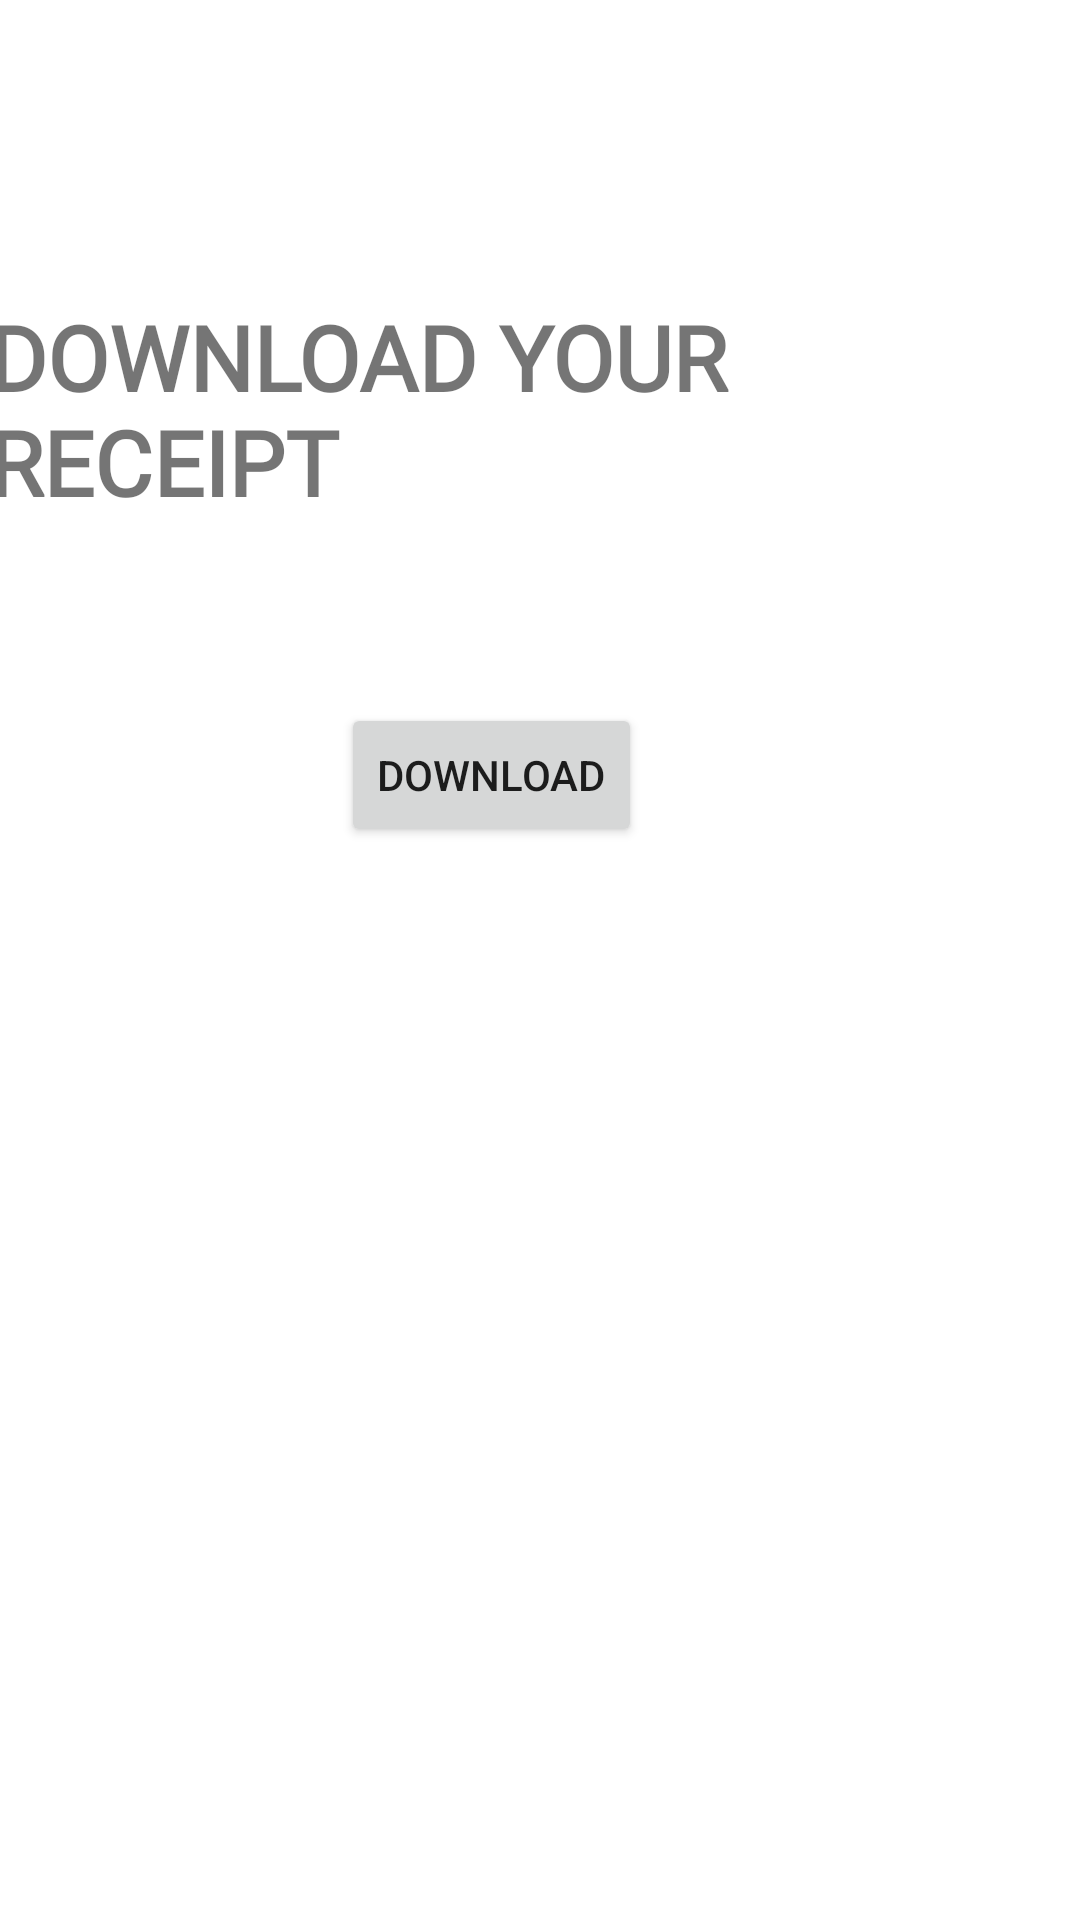

Android layout source for this screen:
<!-- AndroidManifest.xml: application theme Theme.HomeServices -->
<!-- res/layout/activity_payment1.xml -->
<?xml version="1.0" encoding="utf-8"?>
<androidx.constraintlayout.widget.ConstraintLayout xmlns:android="http://schemas.android.com/apk/res/android"
    xmlns:app="http://schemas.android.com/apk/res-auto"
    xmlns:tools="http://schemas.android.com/tools"
    android:layout_width="match_parent"
    android:layout_height="match_parent"
    tools:context=".payment1">

    <Button
        android:id="@+id/gen"
        android:layout_width="wrap_content"
        android:layout_height="wrap_content"
        android:text="DOWNLOAD"
        app:layout_constraintBottom_toBottomOf="parent"
        app:layout_constraintEnd_toEndOf="parent"
        app:layout_constraintHorizontal_bias="0.438"
        app:layout_constraintStart_toStartOf="parent"
        app:layout_constraintTop_toTopOf="parent"
        app:layout_constraintVertical_bias="0.396" />

    <TextView
        android:id="@+id/txt"
        android:layout_width="367dp"
        android:layout_height="69dp"
        android:fontFamily="@font/basic"
        android:text="DOWNLOAD YOUR RECEIPT "
        android:textSize="30sp"
        android:textStyle="bold"
        app:layout_constraintBottom_toBottomOf="parent"
        app:layout_constraintEnd_toEndOf="parent"
        app:layout_constraintHorizontal_bias="0.636"
        app:layout_constraintStart_toStartOf="parent"
        app:layout_constraintTop_toTopOf="parent"
        app:layout_constraintVertical_bias="0.173" />
</androidx.constraintlayout.widget.ConstraintLayout>
<!-- resources referenced by this layout -->
<resources>
  <style name="Theme.HomeServices" parent="Theme.MaterialComponents.DayNight.DarkActionBar">
          
          <item name="colorPrimary">@color/purple_500</item>
          <item name="colorPrimaryVariant">@color/purple_700</item>
          <item name="colorOnPrimary">@color/white</item>
          
          <item name="colorSecondary">@color/teal_200</item>
          <item name="colorSecondaryVariant">@color/teal_700</item>
          <item name="colorOnSecondary">@color/black</item>
          
          <item name="android:statusBarColor">?attr/colorPrimaryVariant</item>
          
      </style>
  <!-- not gathered from this repository: default colours our renderer supplied (Android Studio template values) -->
  <color name="purple_500">#FF6200EE</color>
  <color name="purple_700">#FF3700B3</color>
  <color name="teal_200">#FF03DAC5</color>
  <color name="teal_700">#FF018786</color>
  <color name="black">#FF000000</color>
  <color name="white">#FFFFFFFF</color>
</resources>
